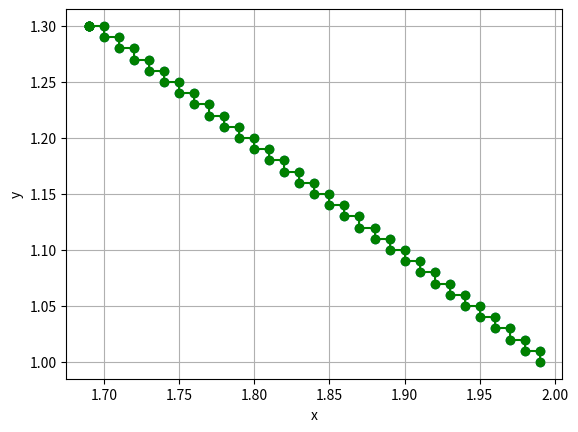

The matplotlib source for this figure:
from matplotlib import pyplot as plt
import pandas as pd
import csv

eps = 0.001
step = 0.01

def rosenbrok(x: list):
    return (1 - x[1]) ** 2 + 100 * (x[0] - x[1] ** 2) ** 2

result = [[2, 1]] 
current_iter = 0
f_1 = 0
f_2 = 1
max_iter = 100

while abs(f_1 - f_2) > eps and current_iter < max_iter:
    for i in range(len(result[-1])):
        value = rosenbrok(result[-1])
        result[-1][i] += step
        new_value = rosenbrok(result[-1])
        
        if new_value >= value:
            result[-1][i] -= 2 * step
            new_value = rosenbrok(result[-1])
            if new_value > value:
                result[-1][i] += step
        result.append(result[-1][:])
    f_1 = f_2
    f_2 = rosenbrok(result[-1])
    current_iter += 1

print("Iter Amount: ", current_iter)

new_result = result[0::]
columns = ['x', 'y', 'z']
with open('fun2_1.csv', 'w') as f:
    write = csv.writer(f)
    write.writerow(columns)
    for coord in new_result:
        coord.append(rosenbrok(coord))
        write.writerow(coord)

df = pd.DataFrame(new_result, columns=columns)
df.to_csv('fun2_1.csv', index=False)

x = df['x']
y = df['y']
plt.xlabel('x')
plt.ylabel('y')
plt.grid(True)

plt.scatter(x, y)
plt.plot(x, y, '-o', color='g')
plt.savefig('fun2_1.jpeg')
plt.show()
